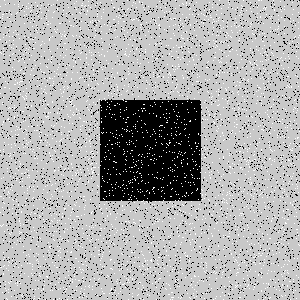

The table this chart was drawn from, first rows:
Type, X, Y
Salt, 138, 294
Salt, 106, 132
Salt, 133, 162
Salt, 288, 147
Salt, 43, 271
Salt, 264, 202
Salt, 58, 170
Salt, 90, 143
Salt, 61, 239
Salt, 93, 74
Salt, 293, 292
Salt, 256, 255
Salt, 76, 1
Salt, 84, 121
Salt, 174, 164
Salt, 257, 215
Salt, 134, 39
Salt, 67, 192
Salt, 117, 72
Salt, 35, 158
Salt, 161, 156
Salt, 259, 113
Salt, 260, 247
Salt, 274, 190
Salt, 71, 103
Salt, 75, 205
Salt, 288, 54
Salt, 153, 19
Salt, 267, 90
Salt, 16, 212
Salt, 100, 165
Salt, 25, 261
Salt, 199, 45
Salt, 195, 210
Salt, 95, 167
Salt, 106, 196
Salt, 172, 206
Salt, 63, 92
Salt, 156, 177
Salt, 42, 105
Salt, 226, 56
Salt, 221, 287
Salt, 7, 17
Salt, 288, 76
Salt, 295, 290
Salt, 213, 19
Salt, 180, 154
Salt, 238, 164
Salt, 114, 7
Salt, 213, 69
Salt, 92, 43
Salt, 79, 12
Salt, 57, 198
Salt, 29, 177
Salt, 25, 67
Salt, 195, 211
Salt, 269, 132
Salt, 291, 227
Salt, 26, 294
Salt, 12, 136
... 8,940 more rows
